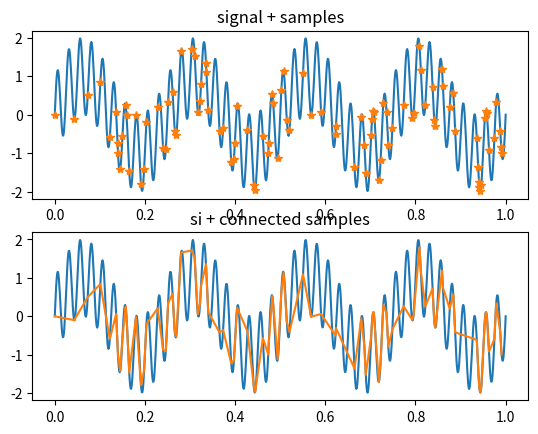

Python code for this plot:
import numpy as np
import matplotlib.pyplot as plt


def make_signal(n, freqs):
    t = np.linspace(0, 1, n)
    y = np.zeros_like(t)
    for freq in freqs:
        y += np.sin(freq * np.pi * t)
    return {'t': t, 'y': y}


def extract_samples(signal, part=0.1):
    n = signal['t'].size
    m = int(part * n)
    idx = np.random.choice(n, m, replace=False) # choose from n, m times
    idx.sort()
    return {'t': signal['t'][idx].copy(),
            'y': signal['y'][idx].copy(),
            'idx': idx}

signal = make_signal(n=1000, freqs=[8, 80])
x = signal['t']
y = signal['y']
signal_sub = extract_samples(signal)
x1 = [x[z] for z in signal_sub['idx']]
y1 = [y[z] for z in signal_sub['idx']]


fig, axs = plt.subplots(2)
axs[0].set_title('signal + samples')
axs[0].plot(x,y)
axs[0].plot(x1, y1,'*')
axs[1].set_title('si + connected samples')
axs[1].plot(x,y)
axs[1].plot(x1, y1)
plt.show()
